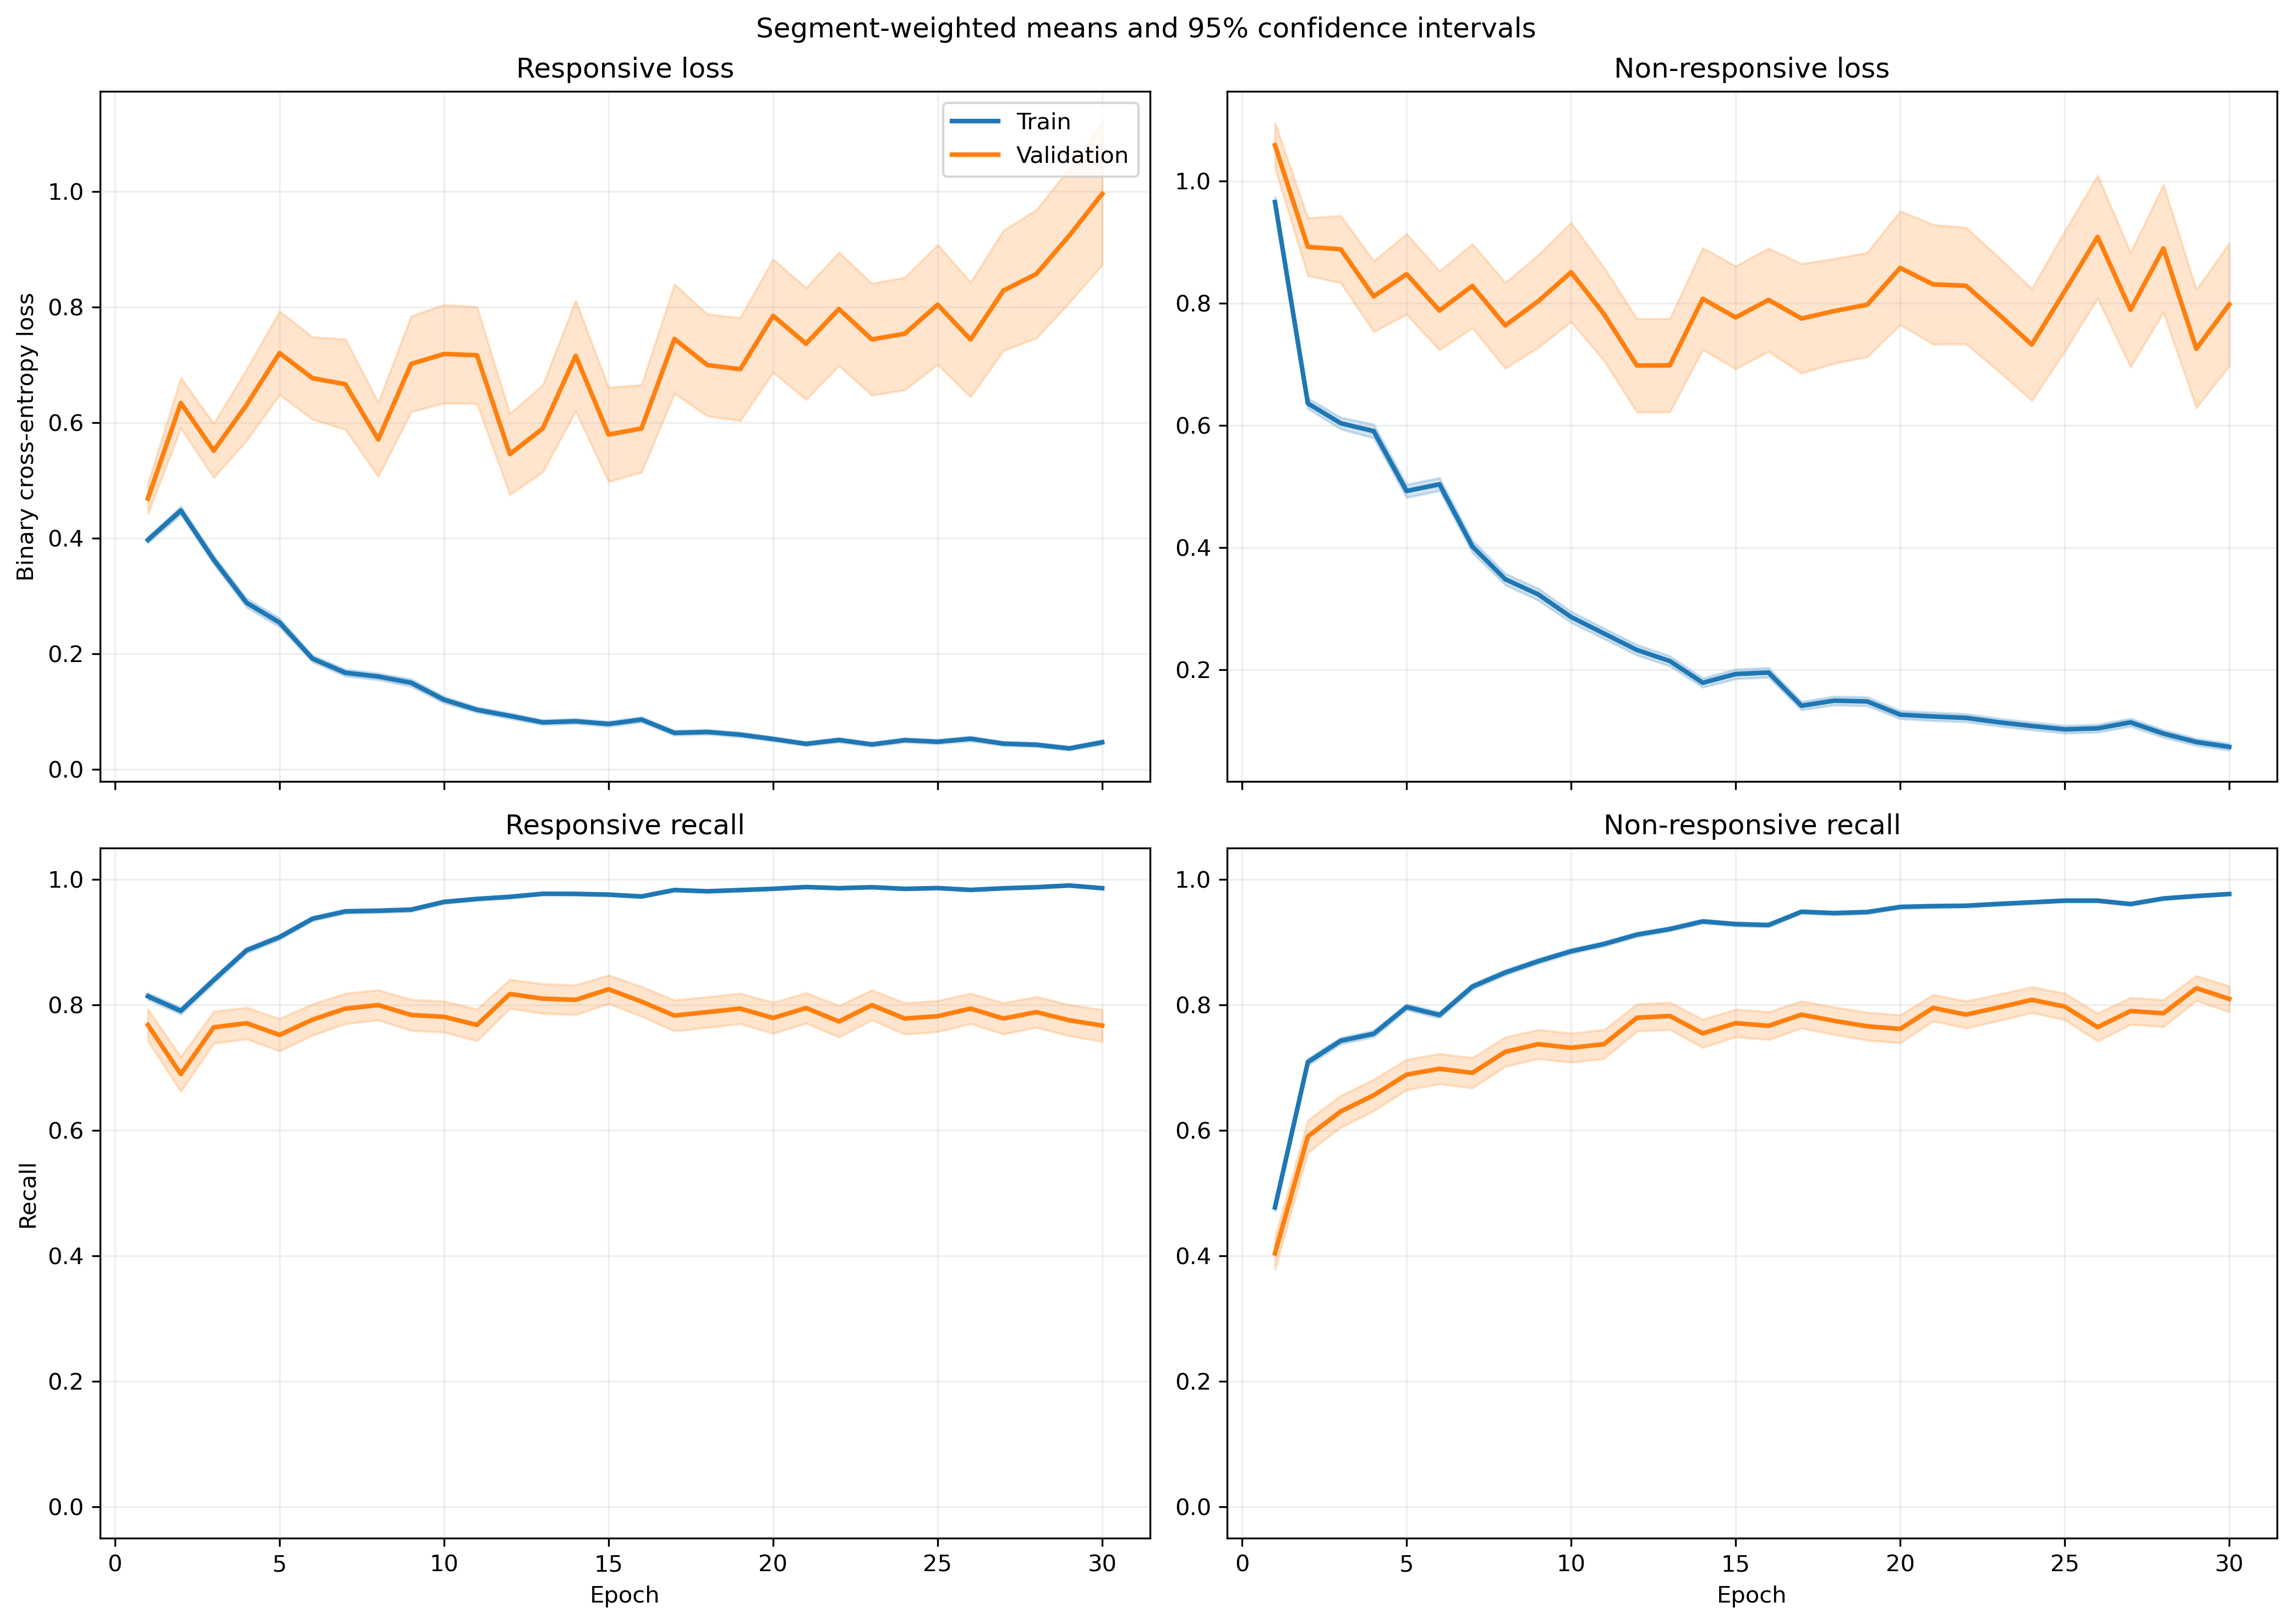

Source data for this figure (header and first rows):
fold, epoch, split, r_loss, r_loss_count, r_loss_sum, r_loss_sum_sq, r_recall, r_recall_count, r_recall_sum, r_recall_sum_sq, nr_loss, nr_loss_count, nr_loss_sum, nr_loss_sum_sq, nr_recall, nr_recall_count, nr_recall_sum, nr_recall_sum_sq
1, 1, train, 0.3806, 1063, 404.5, 321.3, 0.8203, 1063, 872.0, 872.0, 0.9667, 1401, 1354, 2072, 0.4797, 1401, 672.0, 672.0
1, 1, validation, 0.1213, 10, 1.213, 0.2085, 1.0, 10, 10.0, 10.0, , 0, 0.0, 0.0, , 0, 0.0, 0.0
1, 2, train, 0.4336, 1063, 460.9, 444.3, 0.794, 1063, 844.0, 844.0, 0.572, 1401, 801.4, 1013, 0.7373, 1401, 1033, 1033
1, 2, validation, 0.1714, 10, 1.714, 0.4216, 1.0, 10, 10.0, 10.0, , 0, 0.0, 0.0, , 0, 0.0, 0.0
1, 3, train, 0.4044, 1063, 429.9, 478, 0.826, 1063, 878.0, 878.0, 0.507, 1401, 710.3, 1055, 0.7773, 1401, 1089, 1089
1, 3, validation, 0.1055, 10, 1.055, 0.1805, 1.0, 10, 10.0, 10.0, , 0, 0.0, 0.0, , 0, 0.0, 0.0
1, 4, train, 0.252, 1063, 267.8, 286.2, 0.9069, 1063, 964.0, 964.0, 0.5225, 1401, 732.1, 1316, 0.783, 1401, 1097, 1097
1, 4, validation, 0.05678, 10, 0.5678, 0.04978, 1.0, 10, 10.0, 10.0, , 0, 0.0, 0.0, , 0, 0.0, 0.0
1, 5, train, 0.1484, 1063, 157.8, 159.4, 0.9595, 1063, 1020, 1020, 0.5956, 1401, 834.5, 1764, 0.738, 1401, 1034, 1034
1, 5, validation, 0.03411, 10, 0.3411, 0.01572, 1.0, 10, 10.0, 10.0, , 0, 0.0, 0.0, , 0, 0.0, 0.0
1, 6, train, 0.1822, 1063, 193.7, 210.2, 0.9464, 1063, 1006, 1006, 0.4092, 1401, 573.3, 1077, 0.8151, 1401, 1142, 1142
1, 6, validation, 0.03936, 10, 0.3936, 0.02183, 1.0, 10, 10.0, 10.0, , 0, 0.0, 0.0, , 0, 0.0, 0.0
1, 7, train, 0.1672, 1063, 177.8, 211, 0.9501, 1063, 1010, 1010, 0.3204, 1401, 448.8, 916.6, 0.8537, 1401, 1196, 1196
1, 7, validation, 0.02954, 10, 0.2954, 0.01207, 1.0, 10, 10.0, 10.0, , 0, 0.0, 0.0, , 0, 0.0, 0.0
1, 8, train, 0.1142, 1063, 121.4, 128.3, 0.9671, 1063, 1028, 1028, 0.3161, 1401, 442.8, 916.8, 0.8601, 1401, 1205, 1205
1, 8, validation, 0.02539, 10, 0.2539, 0.01244, 1.0, 10, 10.0, 10.0, , 0, 0.0, 0.0, , 0, 0.0, 0.0
1, 9, train, 0.09519, 1063, 101.2, 194.7, 0.9652, 1063, 1026, 1026, 0.3396, 1401, 475.8, 1334, 0.8779, 1401, 1230, 1230
1, 9, validation, 0.009645, 10, 0.09645, 0.002668, 1.0, 10, 10.0, 10.0, , 0, 0.0, 0.0, , 0, 0.0, 0.0
1, 10, train, 0.05499, 1063, 58.45, 92.1, 0.9906, 1063, 1053, 1053, 0.2987, 1401, 418.5, 1031, 0.8815, 1401, 1235, 1235
1, 10, validation, 0.0085, 10, 0.085, 0.0008831, 1.0, 10, 10.0, 10.0, , 0, 0.0, 0.0, , 0, 0.0, 0.0
1, 11, train, 0.05323, 1063, 56.59, 45.07, 0.9849, 1063, 1047, 1047, 0.2964, 1401, 415.3, 1010, 0.8915, 1401, 1249, 1249
1, 11, validation, 0.01144, 10, 0.1144, 0.001646, 1.0, 10, 10.0, 10.0, , 0, 0.0, 0.0, , 0, 0.0, 0.0
1, 12, train, 0.1429, 1063, 151.9, 315.6, 0.953, 1063, 1013, 1013, 0.1655, 1401, 231.8, 601.4, 0.9393, 1401, 1316, 1316
1, 12, validation, 0.0334, 10, 0.334, 0.02932, 1.0, 10, 10.0, 10.0, , 0, 0.0, 0.0, , 0, 0.0, 0.0
1, 13, train, 0.05347, 1063, 56.84, 31.26, 0.9944, 1063, 1057, 1057, 0.2759, 1401, 386.5, 879.2, 0.8944, 1401, 1253, 1253
1, 13, validation, 0.02637, 10, 0.2637, 0.01113, 1.0, 10, 10.0, 10.0, , 0, 0.0, 0.0, , 0, 0.0, 0.0
1, 14, train, 0.1238, 1063, 131.6, 259.4, 0.9652, 1063, 1026, 1026, 0.1644, 1401, 230.3, 501.4, 0.9365, 1401, 1312, 1312
1, 14, validation, 0.009421, 10, 0.09421, 0.001249, 1.0, 10, 10.0, 10.0, , 0, 0.0, 0.0, , 0, 0.0, 0.0
1, 15, train, 0.1028, 1063, 109.3, 244.6, 0.968, 1063, 1029, 1029, 0.1335, 1401, 187, 429.2, 0.9472, 1401, 1327, 1327
1, 15, validation, 0.005536, 10, 0.05536, 0.0004229, 1.0, 10, 10.0, 10.0, , 0, 0.0, 0.0, , 0, 0.0, 0.0
1, 16, train, 0.1583, 1063, 168.2, 227.7, 0.9417, 1063, 1001, 1001, 0.1079, 1401, 151.1, 254.8, 0.9622, 1401, 1348, 1348
1, 16, validation, 0.4612, 10, 4.612, 14.35, 0.9, 10, 9.0, 9.0, , 0, 0.0, 0.0, , 0, 0.0, 0.0
1, 17, train, 0.05009, 1063, 53.24, 94, 0.9878, 1063, 1050, 1050, 0.1277, 1401, 178.9, 434.4, 0.9536, 1401, 1336, 1336
1, 17, validation, 0.007557, 10, 0.07557, 0.000904, 1.0, 10, 10.0, 10.0, , 0, 0.0, 0.0, , 0, 0.0, 0.0
1, 18, train, 0.06188, 1063, 65.78, 163.6, 0.9831, 1063, 1045, 1045, 0.1169, 1401, 163.8, 471.8, 0.9607, 1401, 1346, 1346
1, 18, validation, 0.00372, 10, 0.0372, 0.000244, 1.0, 10, 10.0, 10.0, , 0, 0.0, 0.0, , 0, 0.0, 0.0
1, 19, train, 0.1026, 1063, 109.1, 200, 0.9614, 1063, 1022, 1022, 0.1688, 1401, 236.5, 629.9, 0.9415, 1401, 1319, 1319
1, 19, validation, 0.02609, 10, 0.2609, 0.01706, 1.0, 10, 10.0, 10.0, , 0, 0.0, 0.0, , 0, 0.0, 0.0
1, 20, train, 0.03054, 1063, 32.46, 102.3, 0.9925, 1063, 1055, 1055, 0.2032, 1401, 284.7, 1017, 0.9365, 1401, 1312, 1312
1, 20, validation, 0.002181, 10, 0.02181, 7.01584451689996e-05, 1.0, 10, 10.0, 10.0, , 0, 0.0, 0.0, , 0, 0.0, 0.0
1, 21, train, 0.08417, 1063, 89.47, 130.9, 0.9737, 1063, 1035, 1035, 0.1008, 1401, 141.3, 317.2, 0.96, 1401, 1345, 1345
1, 21, validation, 0.004437, 10, 0.04437, 0.0003847, 1.0, 10, 10.0, 10.0, , 0, 0.0, 0.0, , 0, 0.0, 0.0
1, 22, train, 0.03617, 1063, 38.44, 24.89, 0.9944, 1063, 1057, 1057, 0.09016, 1401, 126.3, 312.3, 0.9693, 1401, 1358, 1358
1, 22, validation, 0.006939, 10, 0.06939, 0.002129, 1.0, 10, 10.0, 10.0, , 0, 0.0, 0.0, , 0, 0.0, 0.0
1, 23, train, 0.01764, 1063, 18.76, 24.93, 0.9953, 1063, 1058, 1058, 0.118, 1401, 165.3, 485.5, 0.9565, 1401, 1340, 1340
1, 23, validation, 0.001388, 10, 0.01388, 3.125557077510166e-05, 1.0, 10, 10.0, 10.0, , 0, 0.0, 0.0, , 0, 0.0, 0.0
1, 24, train, 0.08965, 1063, 95.3, 238.5, 0.9708, 1063, 1032, 1032, 0.07905, 1401, 110.7, 325.8, 0.975, 1401, 1366, 1366
1, 24, validation, 0.00179, 10, 0.0179, 5.495996765603195e-05, 1.0, 10, 10.0, 10.0, , 0, 0.0, 0.0, , 0, 0.0, 0.0
1, 25, train, 0.03288, 1063, 34.95, 21.84, 0.9906, 1063, 1053, 1053, 0.08401, 1401, 117.7, 337.2, 0.9736, 1401, 1364, 1364
1, 25, validation, 0.008375, 10, 0.08375, 0.003341, 1.0, 10, 10.0, 10.0, , 0, 0.0, 0.0, , 0, 0.0, 0.0
1, 26, train, 0.02872, 1063, 30.53, 13.25, 0.9953, 1063, 1058, 1058, 0.05814, 1401, 81.46, 198.6, 0.98, 1401, 1373, 1373
1, 26, validation, 0.00946, 10, 0.0946, 0.003698, 1.0, 10, 10.0, 10.0, , 0, 0.0, 0.0, , 0, 0.0, 0.0
1, 27, train, 0.06764, 1063, 71.9, 109.6, 0.9765, 1063, 1038, 1038, 0.2581, 1401, 361.5, 943.9, 0.8965, 1401, 1256, 1256
1, 27, validation, 0.006384, 10, 0.06384, 0.001121, 1.0, 10, 10.0, 10.0, , 0, 0.0, 0.0, , 0, 0.0, 0.0
1, 28, train, 0.03449, 1063, 36.67, 42.23, 0.9897, 1063, 1052, 1052, 0.1888, 1401, 264.4, 660.5, 0.9286, 1401, 1301, 1301
1, 28, validation, 0.006895, 10, 0.06895, 0.0008841, 1.0, 10, 10.0, 10.0, , 0, 0.0, 0.0, , 0, 0.0, 0.0
1, 29, train, 0.03443, 1063, 36.6, 22.54, 0.9934, 1063, 1056, 1056, 0.1455, 1401, 203.9, 386.2, 0.9422, 1401, 1320, 1320
1, 29, validation, 0.005112, 10, 0.05112, 0.0003614, 1.0, 10, 10.0, 10.0, , 0, 0.0, 0.0, , 0, 0.0, 0.0
1, 30, train, 0.02226, 1063, 23.67, 13.8, 0.9953, 1063, 1058, 1058, 0.0944, 1401, 132.2, 308, 0.9657, 1401, 1353, 1353
1, 30, validation, 0.002044, 10, 0.02044, 5.922296827520768e-05, 1.0, 10, 10.0, 10.0, , 0, 0.0, 0.0, , 0, 0.0, 0.0
... 1,140 more rows
